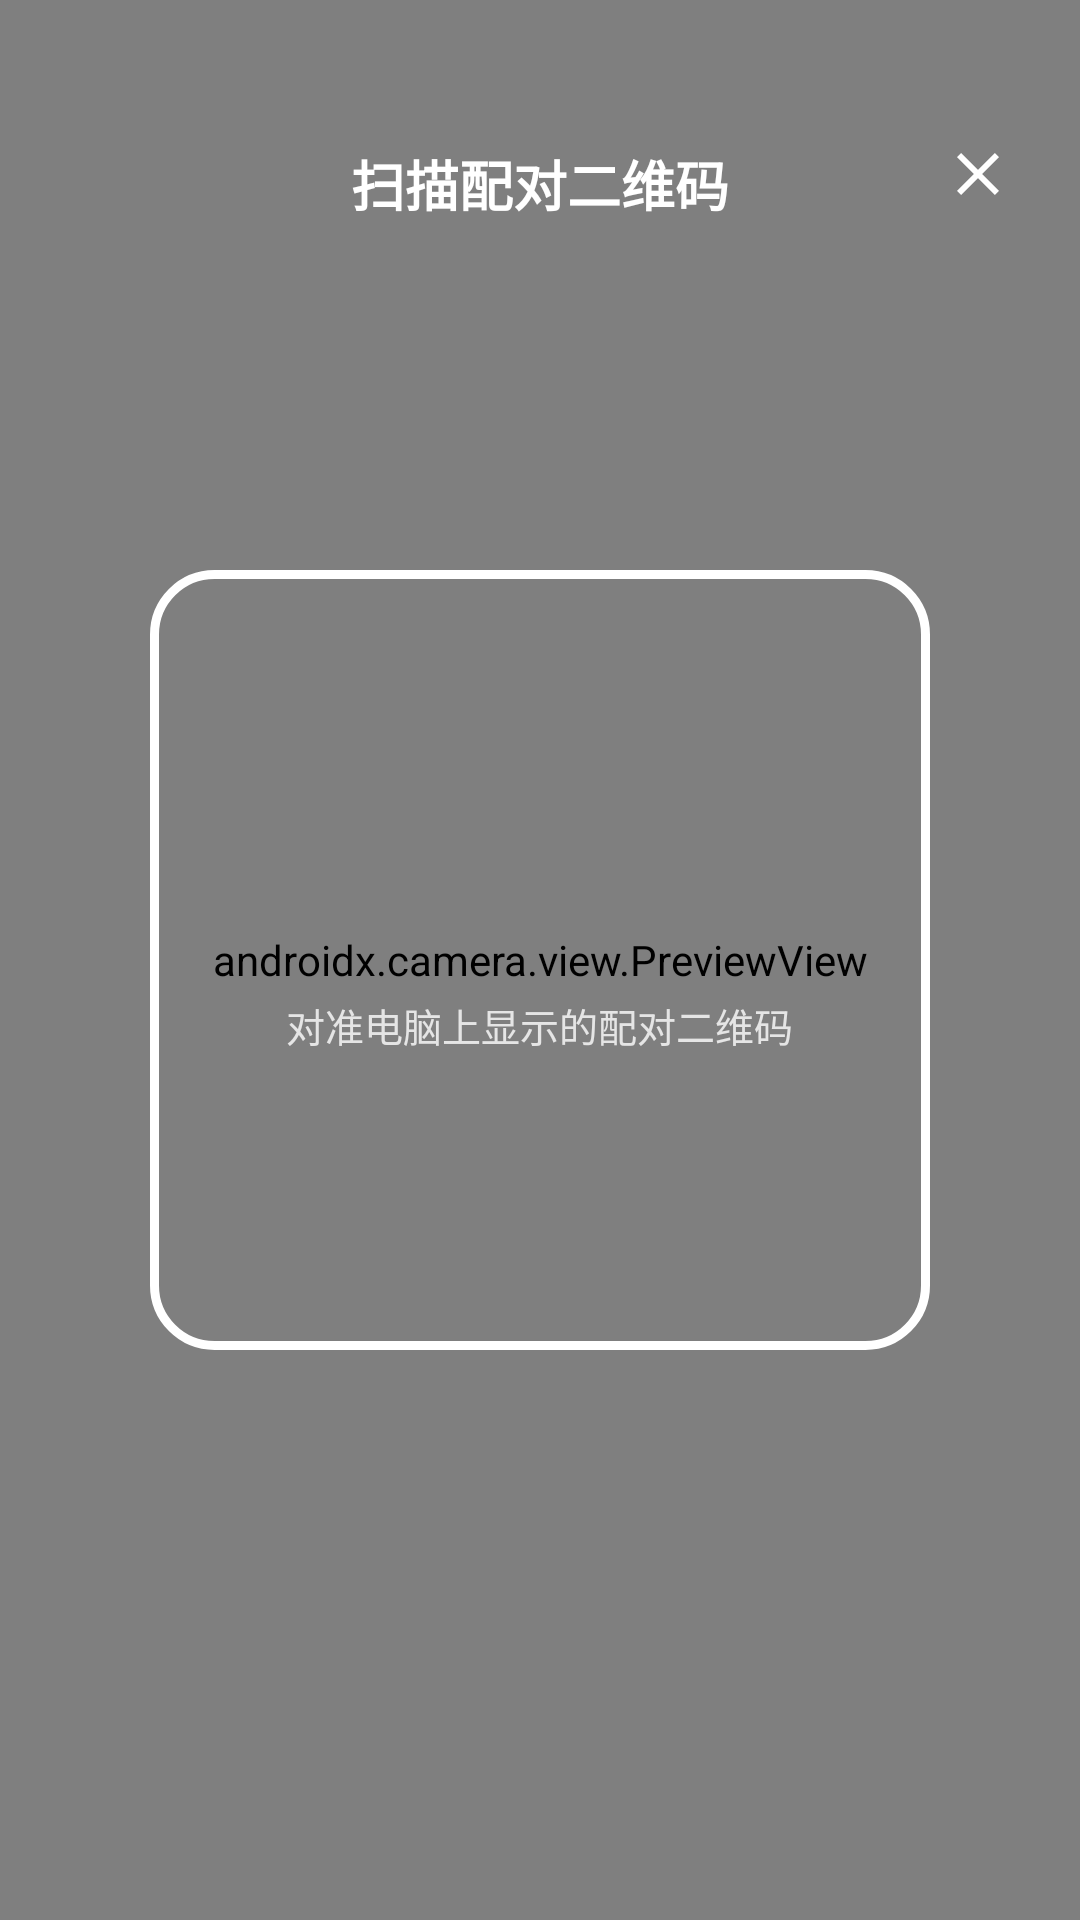

Write the Android layout XML for this screen, with the resource values it uses.
<!-- AndroidManifest.xml: activity theme Theme.OpencodeNotify.Scanner -->
<!-- res/layout/activity_scan.xml -->
<?xml version="1.0" encoding="utf-8"?>
<FrameLayout xmlns:android="http://schemas.android.com/apk/res/android"
    xmlns:app="http://schemas.android.com/apk/res-auto"
    android:layout_width="match_parent"
    android:layout_height="match_parent"
    android:background="@android:color/black"
    android:fitsSystemWindows="true">

    <androidx.camera.view.PreviewView
        android:id="@+id/previewView"
        android:layout_width="match_parent"
        android:layout_height="match_parent" />

    
    <FrameLayout
        android:layout_width="260dp"
        android:layout_height="260dp"
        android:layout_gravity="center"
        android:background="@drawable/bg_scan_frame" />

    <TextView
        android:id="@+id/tvScanTitle"
        android:layout_width="wrap_content"
        android:layout_height="wrap_content"
        android:layout_gravity="top|center_horizontal"
        android:layout_marginTop="48dp"
        android:text="@string/scan_title"
        android:textColor="@android:color/white"
        android:textSize="18sp"
        android:textStyle="bold" />

    <TextView
        android:layout_width="wrap_content"
        android:layout_height="wrap_content"
        android:layout_gravity="center_horizontal"
        android:layout_marginTop="332dp"
        android:text="@string/scan_hint"
        android:textColor="#CCFFFFFF"
        android:textSize="13sp" />

    <ImageButton
        android:id="@+id/btnClose"
        android:layout_width="44dp"
        android:layout_height="44dp"
        android:layout_gravity="top|end"
        android:layout_marginTop="36dp"
        android:layout_marginEnd="12dp"
        android:background="?attr/selectableItemBackgroundBorderless"
        android:contentDescription="@string/scan_close"
        android:padding="10dp"
        android:src="@drawable/ic_close"
        app:tint="@android:color/white" />
</FrameLayout>
<!-- resources referenced by this layout -->
<resources>
  <!-- drawable bg_scan_frame (drawable) -->
  <?xml version="1.0" encoding="utf-8"?>
  <shape xmlns:android="http://schemas.android.com/apk/res/android"
      android:shape="rectangle">
      <stroke
          android:width="3dp"
          android:color="#FFFFFF" />
      <corners android:radius="20dp" />
  </shape>
  <!-- drawable ic_close (drawable) -->
  <?xml version="1.0" encoding="utf-8"?>
  <vector xmlns:android="http://schemas.android.com/apk/res/android"
      android:width="24dp"
      android:height="24dp"
      android:viewportWidth="24"
      android:viewportHeight="24">
      <path
          android:fillColor="@android:color/white"
          android:pathData="M19,6.41L17.59,5 12,10.59 6.41,5 5,6.41 10.59,12 5,17.59 6.41,19 12,13.41 17.59,19 19,17.59 13.41,12z" />
  </vector>
  <string name="scan_close">关闭</string>
  <string name="scan_hint">对准电脑上显示的配对二维码</string>
  <string name="scan_title">扫描配对二维码</string>
  <style name="Theme.OpencodeNotify.Scanner" parent="Base.Theme.OpencodeNotify">
          <item name="android:windowBackground">@android:color/black</item>
          <item name="android:statusBarColor">@android:color/transparent</item>
          <item name="android:navigationBarColor">@android:color/transparent</item>
      </style>
  <color name="m3_primary">#1C1D20</color>
  <color name="m3_on_primary">#FFFFFF</color>
  <color name="m3_primary_container">#E9E9EB</color>
  <color name="m3_on_primary_container">#1C1D20</color>
  <color name="m3_secondary">#5B5F66</color>
  <color name="m3_on_secondary">#FFFFFF</color>
  <color name="m3_secondary_container">#ECECEE</color>
  <color name="m3_on_secondary_container">#2A2C30</color>
  <color name="m3_surface">#F5F5F6</color>
  <color name="m3_on_surface">#17181A</color>
  <color name="m3_surface_variant">#ECECEE</color>
  <color name="m3_on_surface_variant">#6C7078</color>
  <color name="m3_outline">#8B9099</color>
  <color name="m3_outline_variant">#E6E7E9</color>
  <color name="m3_surface_container_lowest">#F5F5F6</color>
  <color name="m3_surface_container_low">#EFEFF1</color>
  <color name="m3_surface_container">#E9E9EB</color>
  <color name="m3_surface_container_high">#E3E4E6</color>
  <color name="m3_surface_container_highest">#DDDEE1</color>
  <style name="Widget.Opencode.Button" parent="Widget.Material3.Button">
          <item name="shapeAppearance">@style/ShapeAppearance.Opencode.Button</item>
      </style>
  <style name="ShapeAppearance.Opencode.Button" parent="">
          <item name="cornerFamily">rounded</item>
          <item name="cornerSize">10dp</item>
      </style>
</resources>
